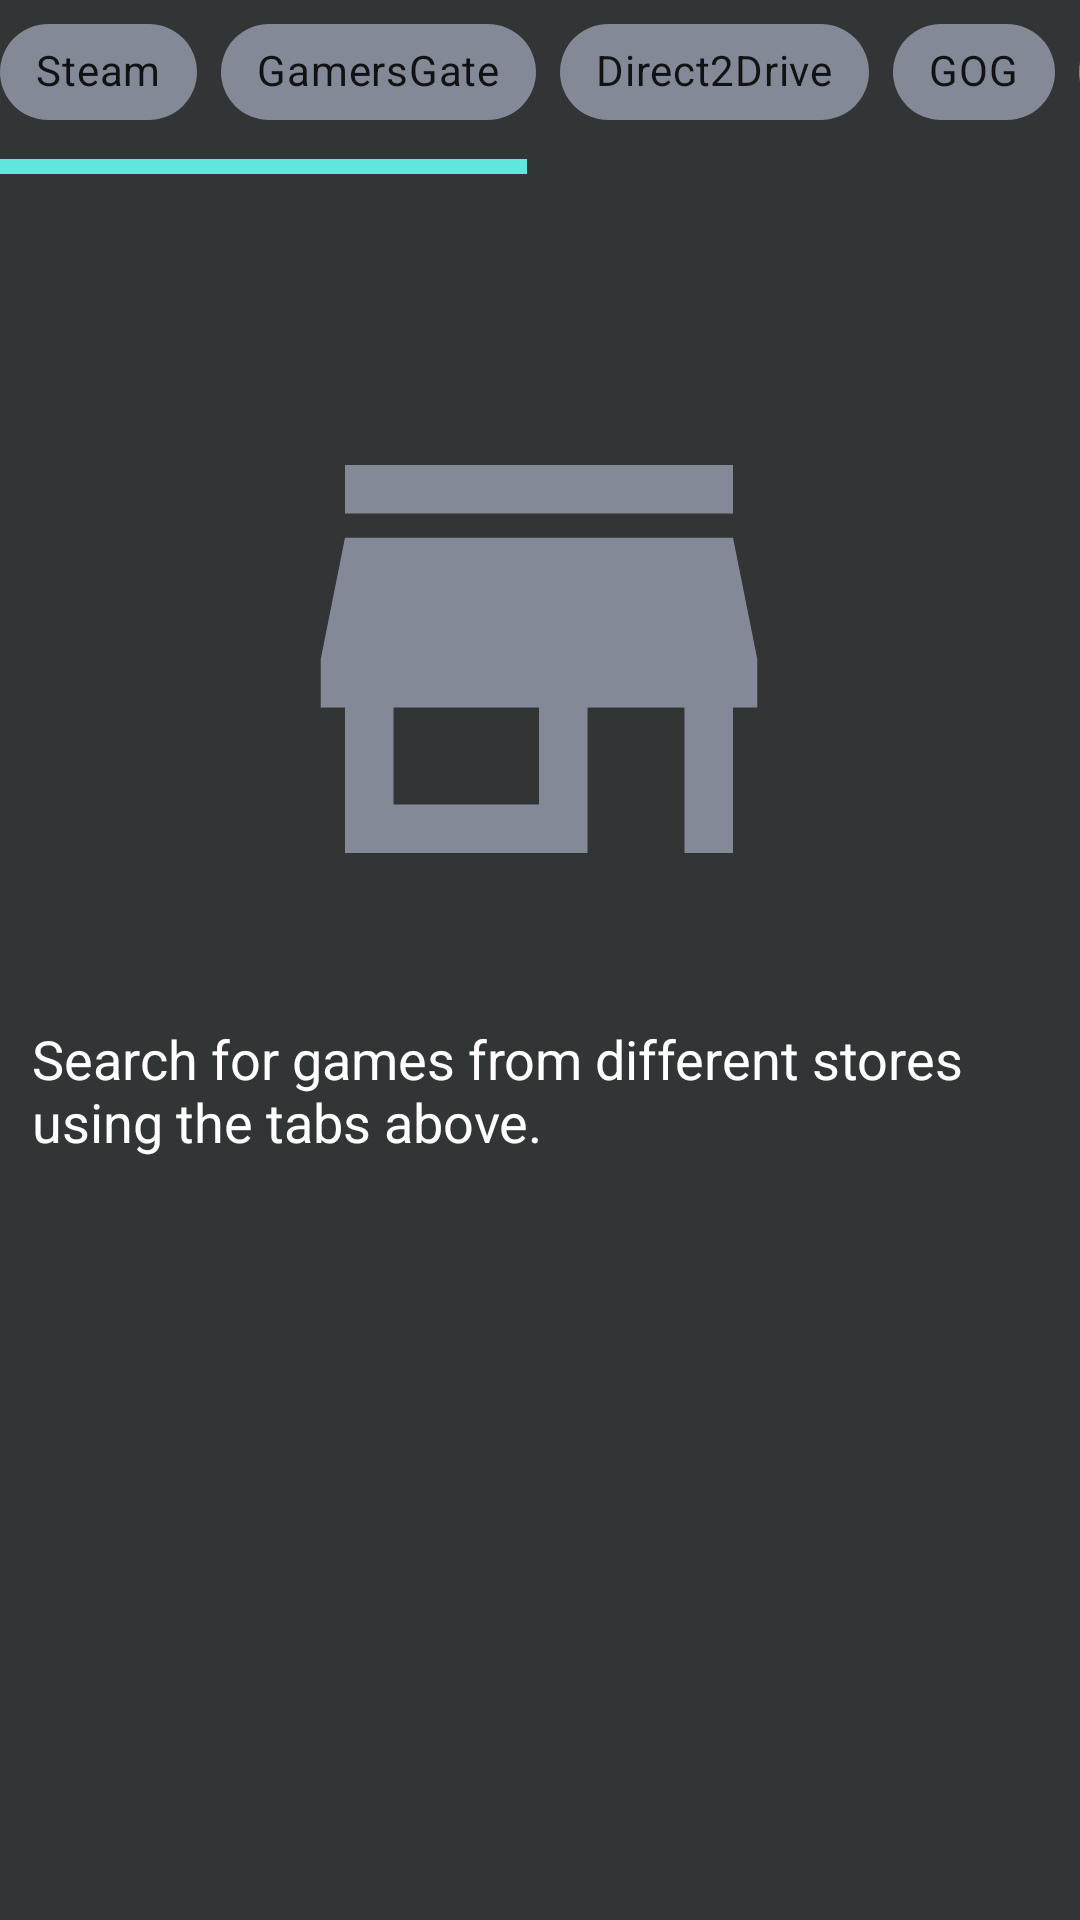

The Android layout XML behind this screen, and the referenced resources:
<!-- AndroidManifest.xml: application theme AppTheme -->
<!-- res/layout/fragment_store.xml -->
<?xml version="1.0" encoding="utf-8"?>
<FrameLayout xmlns:android="http://schemas.android.com/apk/res/android"
    xmlns:app="http://schemas.android.com/apk/res-auto"
    xmlns:tools="http://schemas.android.com/tools"
    android:layout_width="match_parent"
    android:layout_height="match_parent"
    android:background="@drawable/recyclerview_reverse"
    android:id="@+id/Fragment_Store"
    tools:context=".ui.fragments.StoreFragment">

    

    <androidx.constraintlayout.widget.ConstraintLayout
        android:layout_width="match_parent"
        android:layout_height="match_parent">

        <HorizontalScrollView
            android:id="@+id/horizontalScrollView"
            android:layout_width="0dp"
            android:layout_height="wrap_content"
            android:scrollbarSize="5sp"
            android:scrollbarThumbHorizontal="@color/AppCyan"
            app:layout_constraintEnd_toEndOf="parent"
            app:layout_constraintStart_toStartOf="parent"
            app:layout_constraintTop_toTopOf="parent">

            <LinearLayout
                android:layout_width="wrap_content"
                android:layout_height="match_parent"
                android:orientation="horizontal">

                <com.google.android.material.chip.ChipGroup
                    android:id="@+id/StoreFragmentchipGroup"
                    style="@style/CustomChipChoice"
                    android:layout_width="wrap_content"
                    android:layout_height="wrap_content"
                    android:paddingBottom="10dp"
                    app:selectionRequired="true"
                    app:singleSelection="true">

                    <com.google.android.material.chip.Chip
                        style="@style/CustomChipChoice"
                        android:layout_width="wrap_content"
                        android:layout_height="wrap_content"
                        android:text="Steam" />

                    <com.google.android.material.chip.Chip
                        style="@style/CustomChipChoice"
                        android:layout_width="wrap_content"
                        android:layout_height="wrap_content"
                        android:text="GamersGate" />

                    <com.google.android.material.chip.Chip
                        style="@style/CustomChipChoice"
                        android:layout_width="wrap_content"
                        android:layout_height="wrap_content"
                        android:text="Direct2Drive" />

                    <com.google.android.material.chip.Chip
                        style="@style/CustomChipChoice"
                        android:layout_width="wrap_content"
                        android:layout_height="wrap_content"
                        android:text="GOG" />

                    <com.google.android.material.chip.Chip
                        style="@style/CustomChipChoice"
                        android:layout_width="wrap_content"
                        android:layout_height="wrap_content"
                        android:text="Origin" />

                    <com.google.android.material.chip.Chip
                        style="@style/CustomChipChoice"
                        android:layout_width="wrap_content"
                        android:layout_height="wrap_content"
                        android:text="Humble Store" />

                    <com.google.android.material.chip.Chip
                        style="@style/CustomChipChoice"
                        android:layout_width="wrap_content"
                        android:layout_height="wrap_content"
                        android:text="Uplay" />

                    <com.google.android.material.chip.Chip
                        style="@style/CustomChipChoice"
                        android:layout_width="wrap_content"
                        android:layout_height="wrap_content"
                        android:text="WinGameStore" />


                </com.google.android.material.chip.ChipGroup>

            </LinearLayout>
        </HorizontalScrollView>

        <androidx.recyclerview.widget.RecyclerView
            android:id="@+id/StoreFramgnetRecyclerView"
            android:layout_width="match_parent"
            android:layout_height="0dp"
            android:layout_marginBottom="?attr/actionBarSize"
            app:layout_constraintBottom_toBottomOf="parent"
            app:layout_constraintEnd_toEndOf="parent"
            app:layout_constraintStart_toStartOf="parent"
            app:layout_constraintTop_toBottomOf="@+id/horizontalScrollView">

        </androidx.recyclerview.widget.RecyclerView>

        <ImageView
            android:id="@+id/StorefragmentPlaceholderImage"
            android:layout_width="208dp"
            android:layout_height="194dp"
            android:src="@drawable/ic_baseline_store_24"
            app:layout_constraintBottom_toBottomOf="@+id/StoreFramgnetRecyclerView"
            app:layout_constraintEnd_toEndOf="parent"
            app:layout_constraintHorizontal_bias="0.497"
            app:layout_constraintStart_toStartOf="parent"
            app:layout_constraintTop_toBottomOf="@+id/horizontalScrollView"
            app:layout_constraintVertical_bias="0.195" />

        <TextView
            android:id="@+id/StoreFragmentPlaceholderTV"
            android:layout_width="338dp"
            android:layout_height="153dp"
            android:layout_marginTop="24dp"
            android:text="Search for games from different stores using the tabs above."
            android:textSize="18sp"
            app:layout_constraintEnd_toEndOf="@+id/StorefragmentPlaceholderImage"
            app:layout_constraintStart_toStartOf="@+id/StorefragmentPlaceholderImage"
            app:layout_constraintTop_toBottomOf="@+id/StorefragmentPlaceholderImage" />

        <ProgressBar
            android:id="@+id/StoreFragmentProgressBar"
            style="?android:attr/progressBarStyle"
            android:layout_width="wrap_content"
            android:layout_height="wrap_content"
            android:layout_marginTop="12dp"
            android:visibility="invisible"
            app:layout_constraintEnd_toEndOf="parent"
            app:layout_constraintHorizontal_bias="0.498"
            app:layout_constraintStart_toStartOf="parent"
            app:layout_constraintTop_toBottomOf="@+id/horizontalScrollView" />


    </androidx.constraintlayout.widget.ConstraintLayout>

</FrameLayout>
<!-- resources referenced by this layout -->
<resources>
  <color name="AppCyan">#5DE7DD</color>
  <!-- drawable ic_baseline_store_24 (drawable) -->
  <vector android:height="24dp" android:tint="@color/AppMetalicGray"
      android:viewportHeight="24" android:viewportWidth="24"
      android:width="24dp" xmlns:android="http://schemas.android.com/apk/res/android">
      <path android:fillColor="@color/AppMetalicGray" android:pathData="M20,4L4,4v2h16L20,4zM21,14v-2l-1,-5L4,7l-1,5v2h1v6h10v-6h4v6h2v-6h1zM12,18L6,18v-4h6v4z"/>
  </vector>
  <!-- drawable recyclerview_reverse (drawable) -->
  <?xml version="1.0" encoding="utf-8"?>
  <shape xmlns:android="http://schemas.android.com/apk/res/android"
      android:shape="rectangle">
      <gradient
          android:startColor="@color/AppMetalicBlack"
          android:endColor="@color/AppMetalicGray"
          android:type="linear"/>
  </shape>
  <style name="CustomChipChoice" parent="@style/Widget.MaterialComponents.Chip.Choice">
          <item name="chipBackgroundColor">@color/bg_chip_state_list</item>
          <item name="android:textColor">@color/txc_chip_state</item>
      </style>
  <style name="AppTheme" parent="Theme.MaterialComponents.Light.DarkActionBar">
          
          <item name="colorPrimary">@color/AppCyan</item>
          <item name="colorPrimaryVariant">@color/AppMetalicBlack</item>
          <item name="colorOnPrimary">@color/white</item>
          
          <item name="colorSecondary">@color/teal_200</item>
          <item name="colorSecondaryVariant">@color/teal_700</item>
          <item name="colorOnSecondary">@color/AppWhite</item>
          
          <item name="android:statusBarColor" tools:targetApi="l">?attr/colorPrimaryVariant</item>
          
          <item name="android:background">?attr/colorPrimaryVariant</item>
          <item name="android:textColor">@color/AppWhite</item>
  
              <item name="android:actionBarStyle">@style/Widget.App.BottomNavigationView</item>
          <item name="actionBarTheme">@style/ThemeOverlay.ActionBar</item>
  
  
  
          <item name="bottomNavigationStyle">@style/Widget.App.BottomNavigationView</item>
          </style>
  <color name="AppMetalicGray">#838996</color>
  <color name="AppMetalicBlack">#323536</color>
  <color name="white">#FFFFFFFF</color>
  <color name="teal_200">#FF03DAC5</color>
  <color name="teal_700">#FF018786</color>
  <color name="AppWhite">#FFFFFFFF</color>
  <style name="Widget.App.BottomNavigationView" parent="Widget.MaterialComponents.BottomNavigationView.Colored">
              <item name="materialThemeOverlay">@style/ThemeOverlay.App.BottomNavigationView</item>
          </style>
  <style name="ThemeOverlay.ActionBar" parent="AppTheme">
          <item name="fontFamily">@font/gaming_font</item>
          <item name="android:textColorPrimary">@color/white</item>
          <item name="actionBarSize">40sp</item>
      </style>
  <style name="ThemeOverlay.App.BottomNavigationView" parent="">
              <item name="colorPrimary">@color/AppMetalicGray</item>
              <item name="colorOnPrimary">@color/AppCyan</item>
              <item name="android:background">@color/AppMetalicBlack</item>
              <item name="fontFamily">@font/gaming_font</item>
              <item name="android:textSize">20sp</item>
          </style>
</resources>
